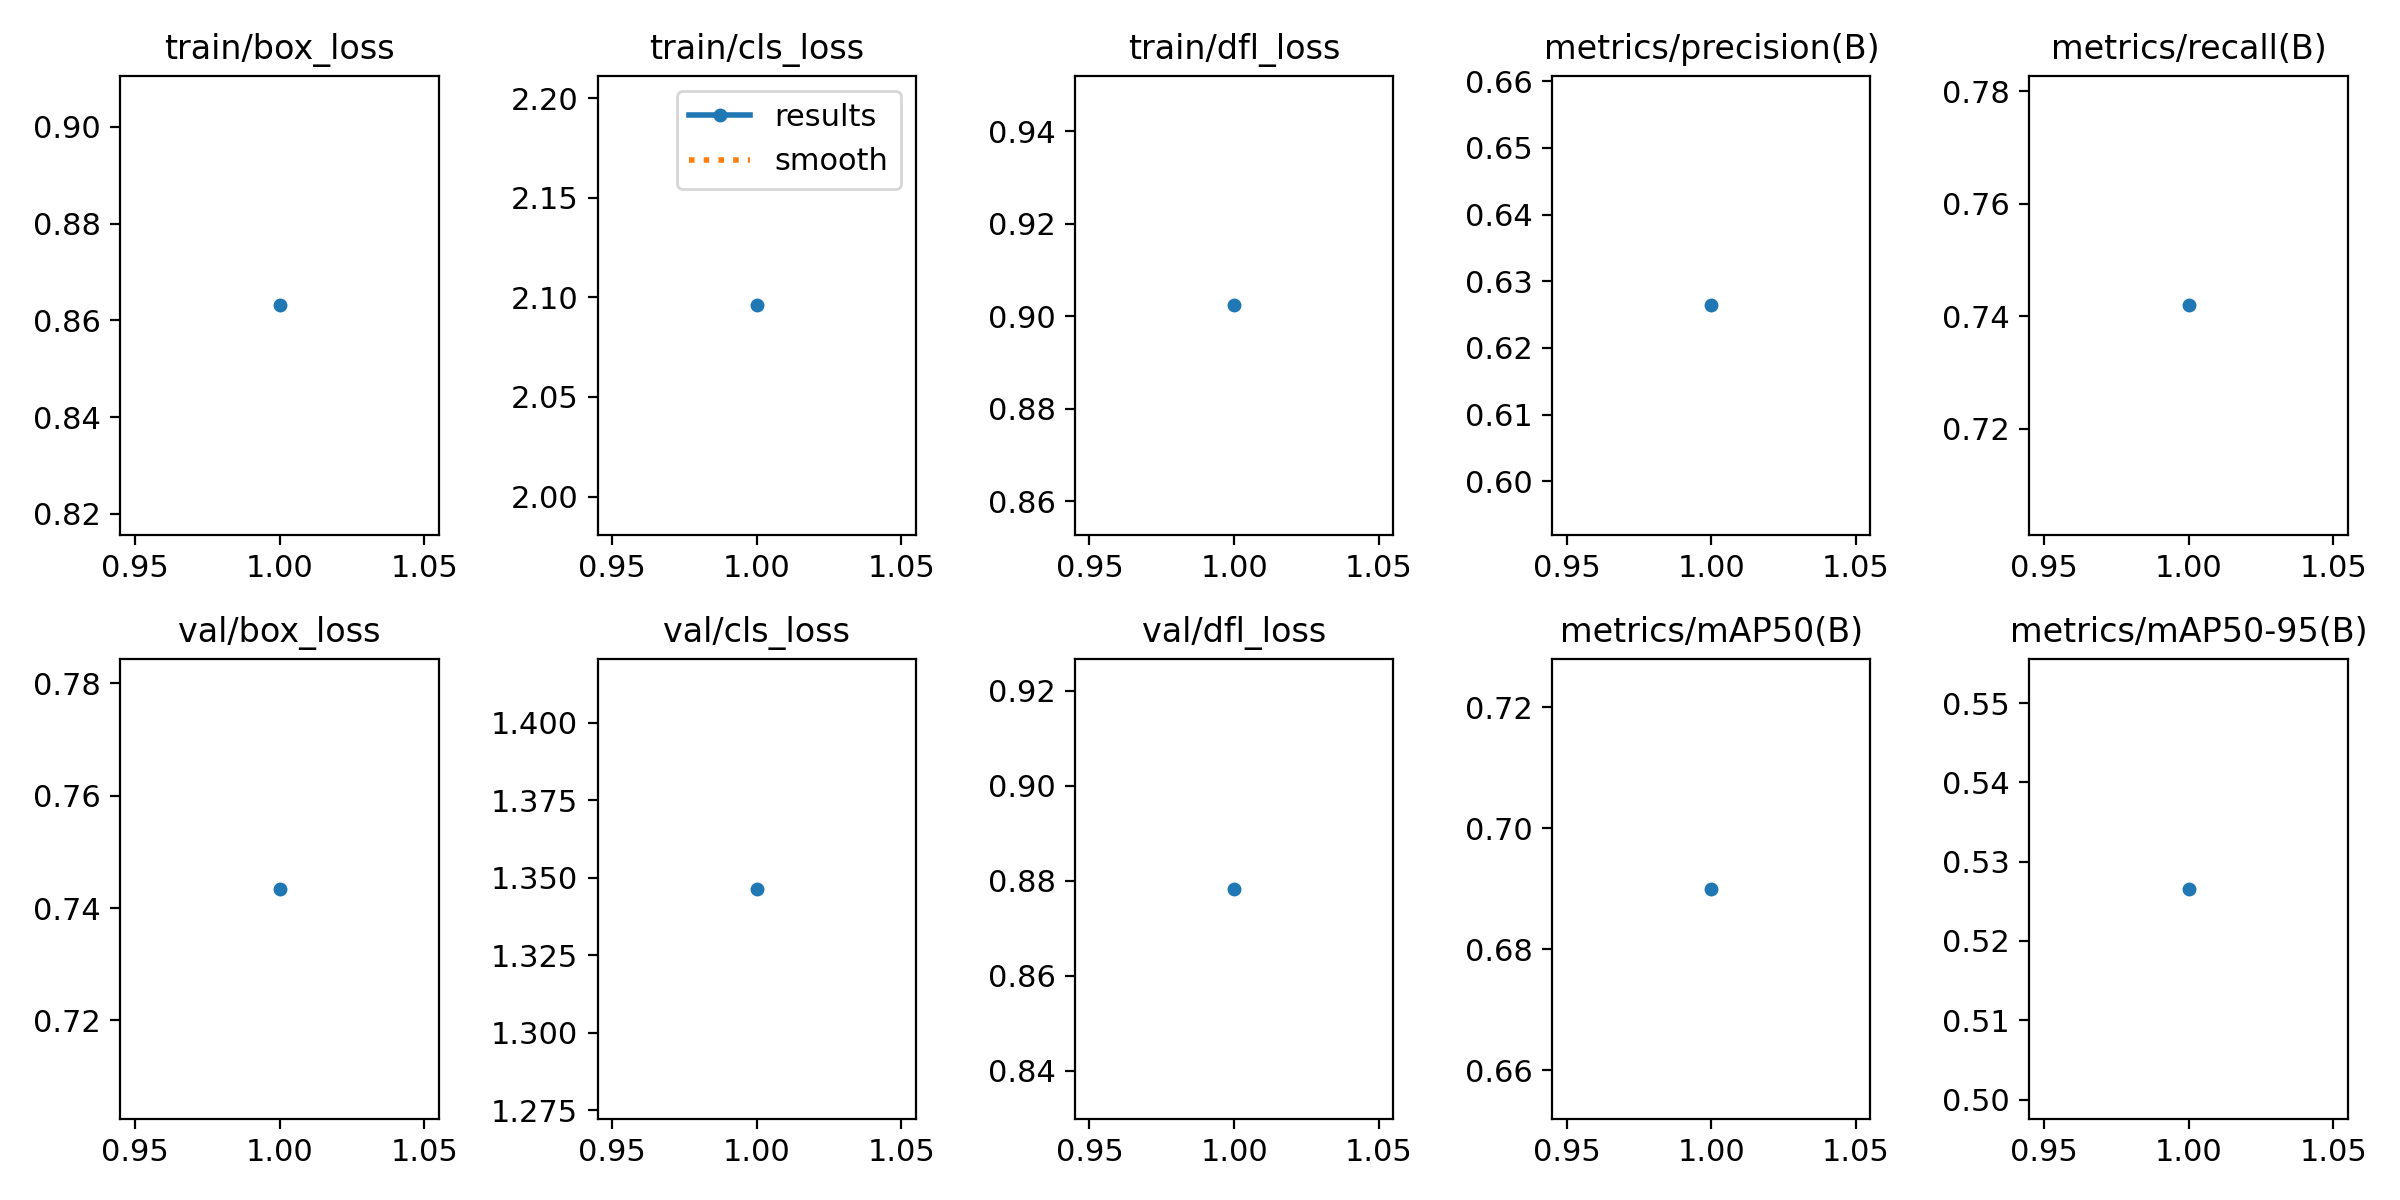

Values plotted in this chart, from the file beside it:
epoch, time, train/box_loss, train/cls_loss, train/dfl_loss, metrics/precision(B), metrics/recall(B), metrics/mAP50(B), metrics/mAP50-95(B), val/box_loss, val/cls_loss, val/dfl_loss, lr/pg0, lr/pg1, lr/pg2
1, 22.91, 0.8631, 2.096, 0.9023, 0.6264, 0.7419, 0.69, 0.5266, 0.7434, 1.346, 0.8783, 0.0005516, 0.0005516, 0.0005516
